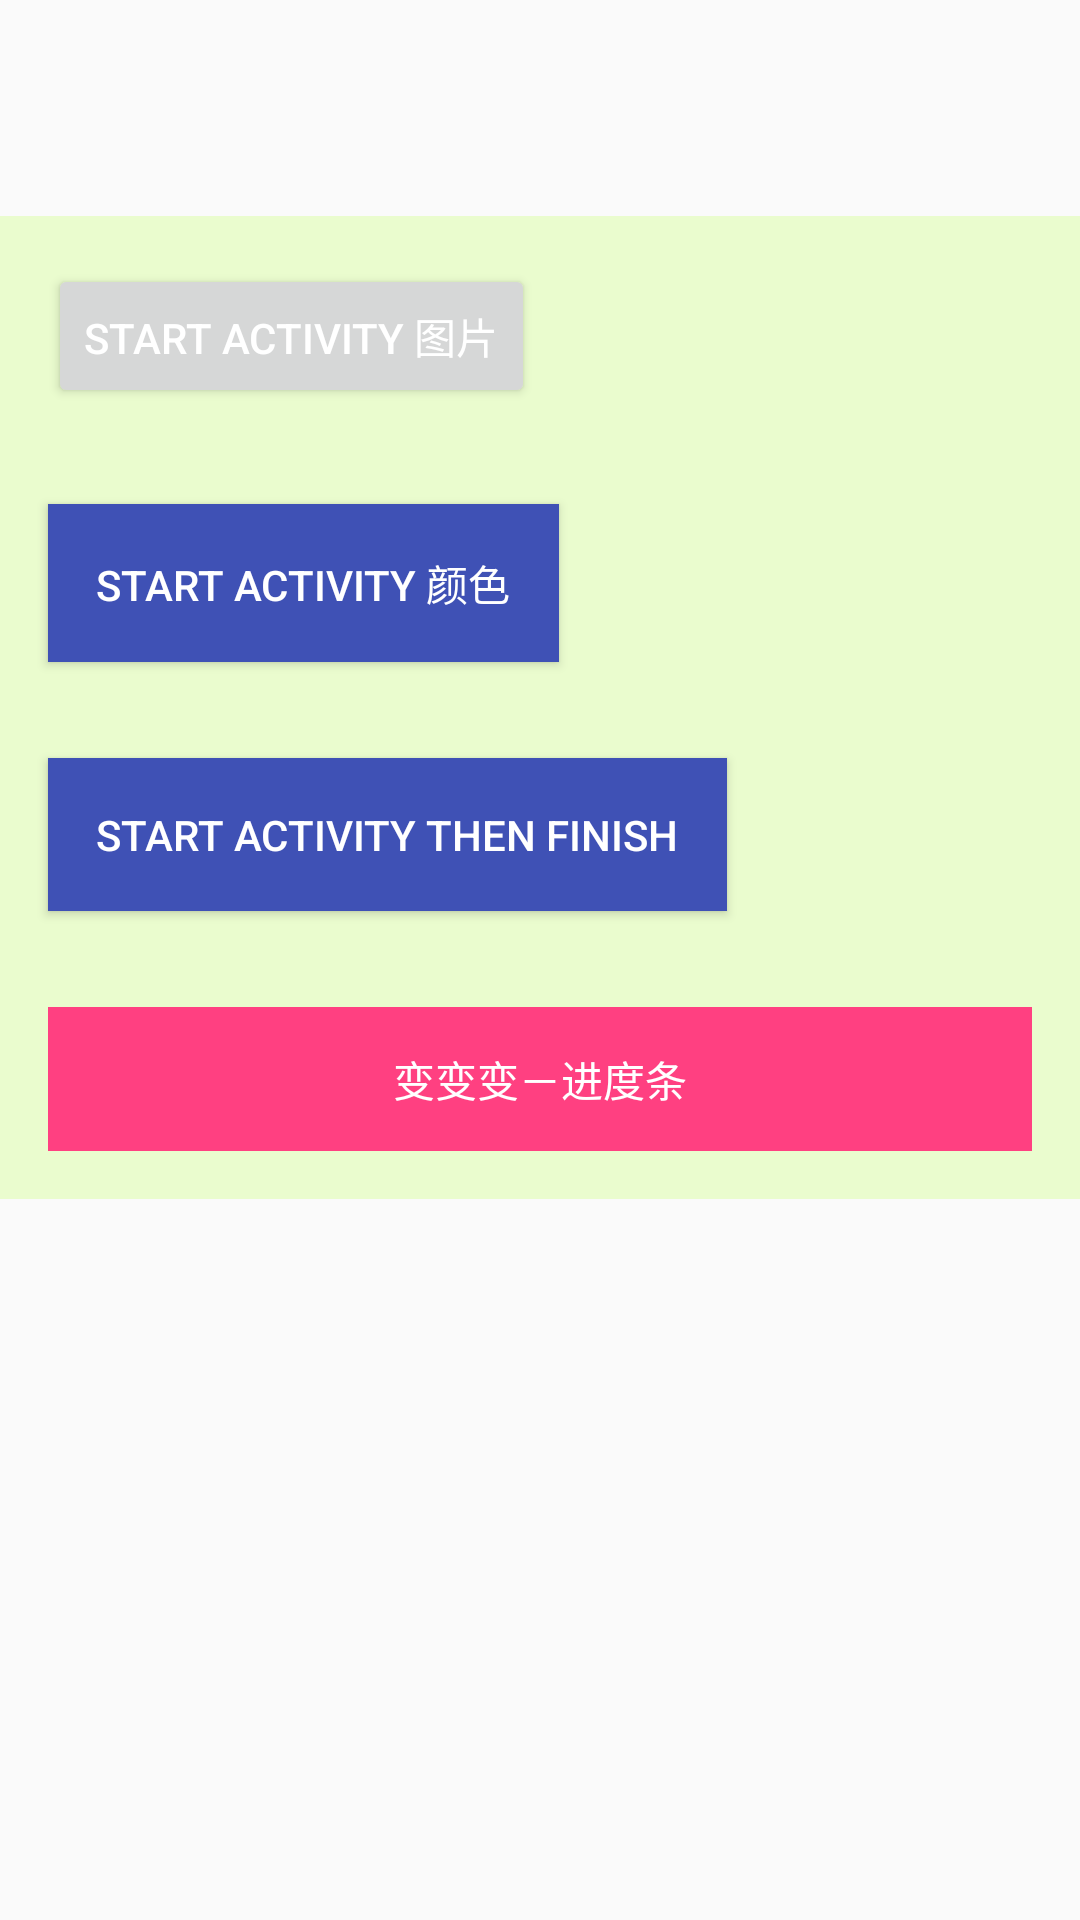

Android layout source for this screen:
<!-- AndroidManifest.xml: application theme AppTheme -->
<!-- res/layout/activity_circular.xml -->
<?xml version="1.0" encoding="utf-8"?>
<FrameLayout xmlns:android="http://schemas.android.com/apk/res/android"
    xmlns:tools="http://schemas.android.com/tools"
    android:layout_width="match_parent"
    android:layout_height="match_parent"
    android:orientation="vertical"
    android:paddingTop="48dp"
    tools:context="huihui.xiao.ph.demo.ui20.CircularActivity">

    <LinearLayout
        android:layout_width="match_parent"
        android:layout_height="wrap_content"
        android:layout_marginTop="24dp"
        android:background="#8dfa"
        android:id="@+id/content_layout"
        android:orientation="vertical"
        >
        <Button
            android:id="@+id/activity_image_btn"
            android:layout_width="wrap_content"
            android:layout_height="wrap_content"
            android:layout_margin="16dp"
            android:text="Start Activity 图片"
            android:textColor="@android:color/white"
            />
        <Button
            android:id="@+id/activity_color_btn"
            android:layout_width="wrap_content"
            android:layout_height="wrap_content"
            android:layout_margin="16dp"
            android:background="@color/colorPrimary"
            android:padding="16dp"
            android:text="Start Activity 颜色"
            android:textColor="@android:color/white"/>

        <Button
            android:id="@+id/activity_finish_btn"
            android:layout_width="wrap_content"
            android:layout_height="wrap_content"
            android:layout_margin="16dp"
            android:background="@color/colorPrimary"
            android:padding="16dp"
            android:text="Start Activity then finish"
            android:textColor="@android:color/white"/>

        <FrameLayout
            android:layout_width="match_parent"
            android:layout_height="wrap_content"
            android:layout_margin="16dp">

            <ProgressBar
                android:id="@+id/progressBar"
                android:layout_width="wrap_content"
                android:layout_height="wrap_content"
                android:layout_gravity="center"
                android:visibility="gone"/>

            <Button
                android:id="@+id/change_btn"
                android:layout_width="match_parent"
                android:layout_height="wrap_content"
                android:background="@color/colorAccent"
                android:text="变变变－进度条"
                android:textColor="@android:color/white"/>
        </FrameLayout>
    </LinearLayout>

    <ImageView
        android:id="@+id/logoBtn_iv"
        android:layout_width="wrap_content"
        android:layout_height="wrap_content"
        android:layout_gravity="end"
        android:layout_marginRight="16dp"
        android:src="@mipmap/ic_launcher"/>

</FrameLayout>
<!-- resources referenced by this layout -->
<resources>
  <color name="colorAccent">#FF4081</color>
  <color name="colorPrimary">#3F51B5</color>
  <style name="AppTheme" parent="Theme.AppCompat.Light.DarkActionBar">
          
          <item name="colorPrimary">@color/colorPrimary</item>
          <item name="colorPrimaryDark">@color/colorPrimaryDark</item>
          <item name="colorAccent">@color/colorAccent</item>
      </style>
  <color name="colorPrimaryDark">#303F9F</color>
</resources>
